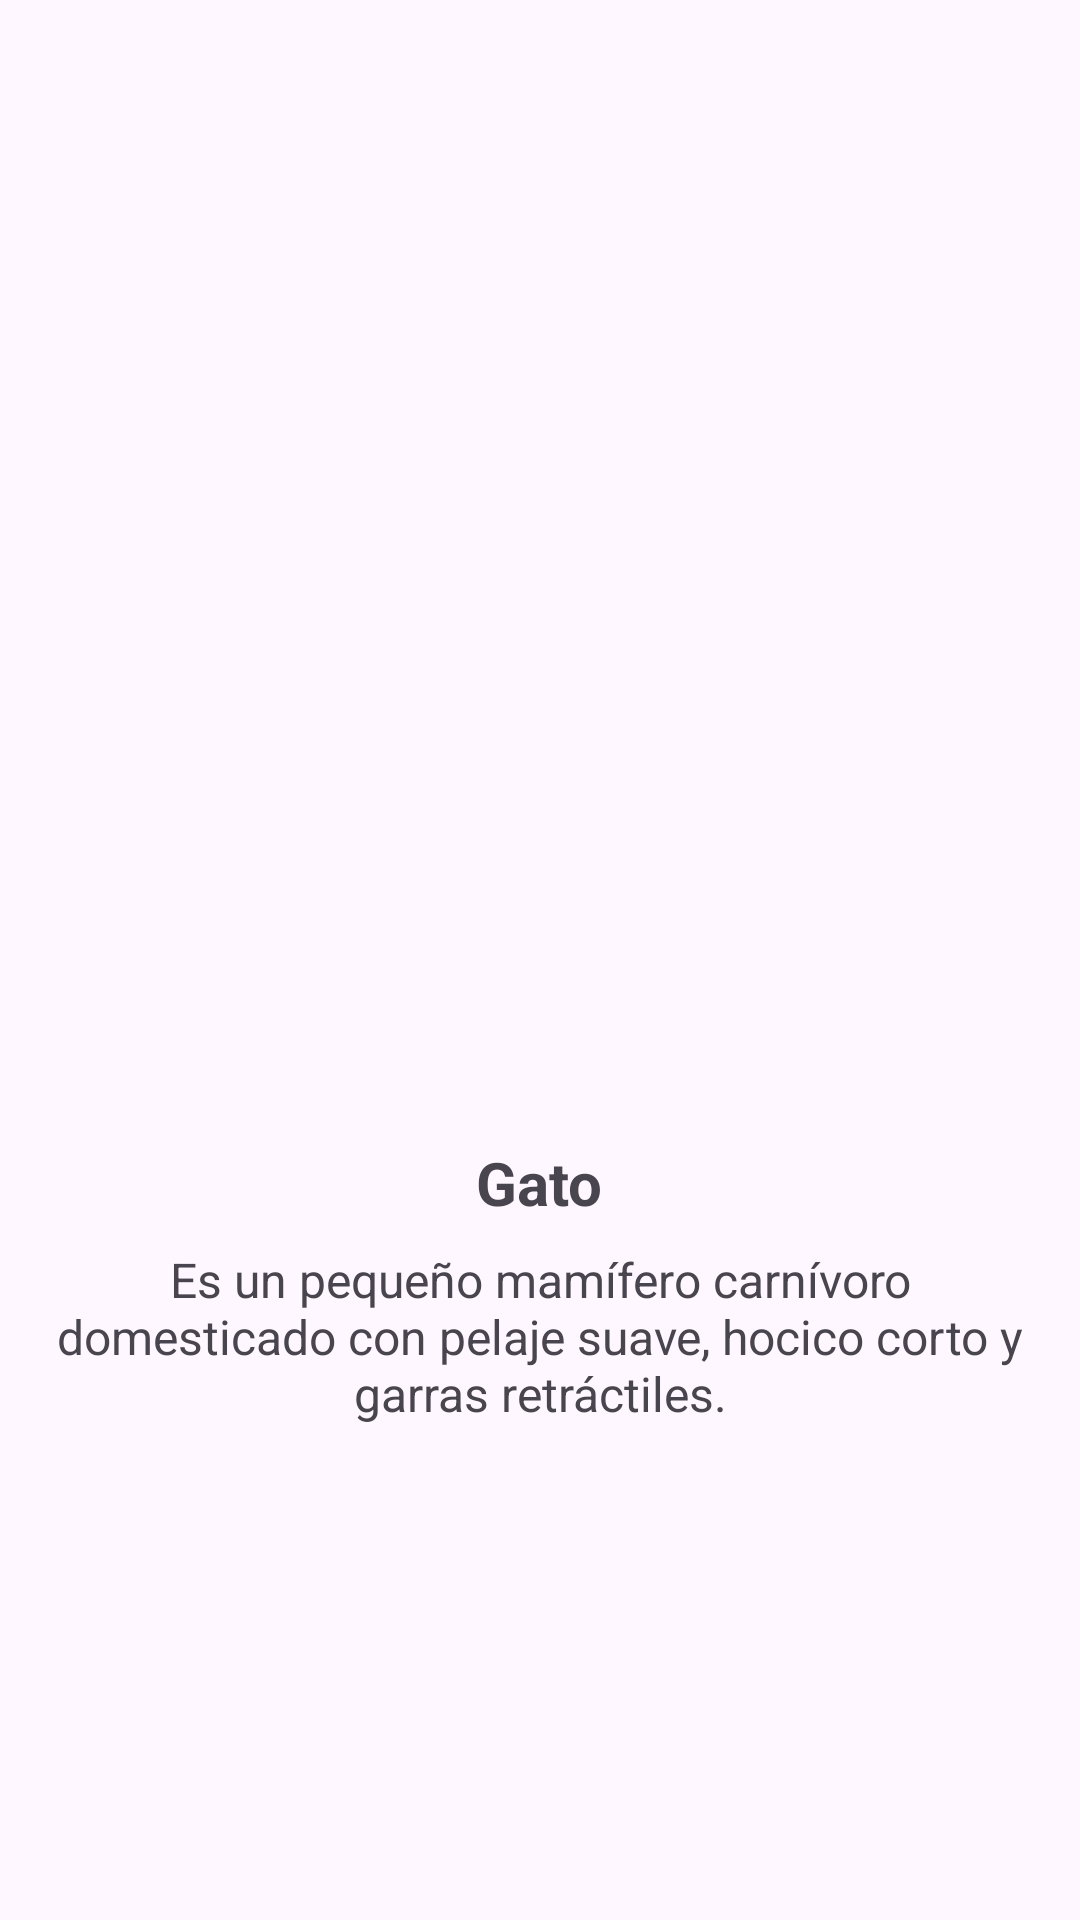

Write the Android layout XML for this screen, with the resource values it uses.
<!-- AndroidManifest.xml: application theme Theme.AppFracmentsFinal -->
<!-- res/layout/fragment_cat.xml -->
<?xml version="1.0" encoding="utf-8"?>
<LinearLayout xmlns:android="http://schemas.android.com/apk/res/android"
    android:layout_width="match_parent"
    android:layout_height="match_parent"
    android:gravity="center"
    android:orientation="vertical"
    android:padding="16dp">

    <ImageView
        android:id="@+id/imageViewCat"
        android:layout_width="200dp"
        android:layout_height="200dp"
        android:src="@drawable/gato" />

    <TextView
        android:layout_width="wrap_content"
        android:layout_height="wrap_content"
        android:textSize="20sp"
        android:textStyle="bold"
        android:text="@string/cat"
        android:layout_marginTop="16dp" />

    <TextView
        android:layout_width="wrap_content"
        android:layout_height="wrap_content"
        android:textSize="16sp"
        android:textAlignment="center"
        android:text="@string/cat_desc"
        android:layout_marginTop="8dp" />

</LinearLayout>
<!-- resources referenced by this layout -->
<resources>
  <string name="cat">Gato</string>
  <string name="cat_desc">Es un pequeño mamífero carnívoro domesticado con pelaje suave, hocico corto y garras retráctiles.</string>
  <style name="Theme.AppFracmentsFinal" parent="Base.Theme.AppFracmentsFinal" />
  <style name="Base.Theme.AppFracmentsFinal" parent="Theme.Material3.DayNight.NoActionBar">
          
          
      </style>
</resources>
